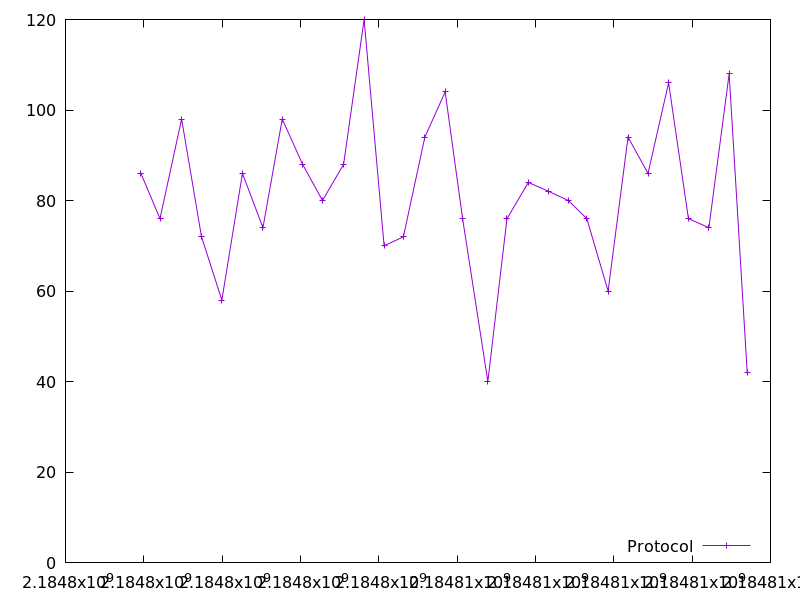

Source data for this figure (header and first rows):
2184797924.60648, 86.0
2184798413, 76.0
2184798965, 98.0
2184799473, 72.0
2184799992, 58.0
2184800519, 86.0
2184801042, 74.0
2184801535, 98.0
2184802054, 88.0
2184802562, 80.0
2184803100, 88.0
2184803625, 120.0
2184804135, 70.0
2184804628, 72.0
2184805176, 94.0
2184805694, 104.0
2184806140, 76.0
2184806784, 40.0
2184807272, 76.0
2184807818, 84.0
2184808341, 82.0
2184808843, 80.0
2184809310, 76.0
2184809855, 60.0
2184810364, 94.0
2184810873, 86.0
2184811399, 106.0
2184811907, 76.0
2184812429, 74.0
2184812945, 108.0
2184813407, 42.0
